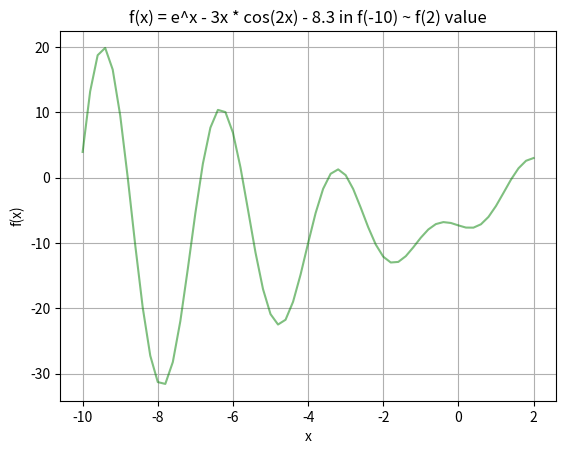

This chart was generated by the following Python code:
import array
import math
import random
import matplotlib.pyplot as plt

FxPicX = []
FxPicY = []

# 計算 F(x) 微分後在 X 點的數值
def FxDerAnswer(x):
    return(math.exp(x) + math.cos(2 * x) + 6 * x * math.sin(2 * x))
# 計算 F(x) 微分後在 X 點的數值
def FxAnswer(x):
    return(math.exp(x) - 3 * x * math.cos(2 * x) - 8.3) 

def GxAnswer(x):
    return(math.log(3 * x * math.cos(2 * x) + 8.3))   
    #return((math.exp(x) - 8.3) / (3 * math.cos(2 * x)))

# 二分法
def BisectionMethod():
    # 準備將數據寫入黨案
    BisectionFile = open("Bisection.txt", "w")
    BisectionFile.write("Bisection Method\n\n")
    counter = 0
    a = -9
    b = 1
    while(abs(a - b) >= 2 * 1e-8):
        counter = counter + 1
        c = (a + b) / 2
        # 若 FxAnswer(a) * FxAnswer(c) < 0，即代表 a 和 c 之間有解
        if(FxAnswer(a) * FxAnswer(c) < 0):
            b = c
        else:
            a = c
        BisectionFile.write("Step " + str(counter) + " : c is " + str(c) + " and f(" + str(c) + ") is " + str(FxAnswer(c)) + "\n")
    # 輸出找到的最後解相近值
    print("Bisection Method ： " + str((a+b)/2) + ", use " + str(counter) + " times." + "\n")
    BisectionFile.close()

# 假位法
def FalsePositionMethod():
    FalsePositionFile = open("FalsePosition.txt", "w")
    FalsePositionFile.write("False Position Method\n\n")
    counter = 0
    a = -9
    b = 1
    xold = 1
    c = 0
    while(abs(xold - c) >= 1e-8):
        counter = counter + 1
        xold = c
        c = (a * FxAnswer(b) - b * FxAnswer(a)) / (FxAnswer(b) - FxAnswer(a))
        if(FxAnswer(a) * FxAnswer(c) < 0):
            b = c
        else:
            a = c
        FalsePositionFile.write("Step " + str(counter) + " : c is " + str(c) + " and f(" + str(c) + ") is " + str(FxAnswer(c)) + "\n")
    print("False Position Method : " + str(c) + ", use " + str(counter) + " times." +"\n")
    FalsePositionFile.close()

# 修正假位法
def ModifyFalsePositionMethod():
    ModifyFalsePositionFile = open("ModifyFalsePosition.txt", "w")
    ModifyFalsePositionFile.write("Modify False Position Method\n\n")
    counter = 0
    a = -9
    b = 1
    Fa = FxAnswer(a)
    Fb = FxAnswer(b)
    xold = 1
    c = 0
    while(abs(xold - c) >= 1e-8):
        counter = counter + 1
        xold = c
        c = ((a * Fb) - (b * Fa)) / (Fb - Fa)
        Fc = FxAnswer(c)
        if(Fa * Fc < 0):
            b = c
            Fa = Fa / 2
            Fb = FxAnswer(b)
        else:
            a = c
            Fb = Fb / 2
            Fa = FxAnswer(a)
        ModifyFalsePositionFile.write("Step " + str(counter) + " : c is " + str(c) + " and f(" + str(c) + ") is " + str(FxAnswer(c)) + "\n")
    print("Modify False Position Method : " + str(c) + ", use " + str(counter) + " times." +"\n")
    ModifyFalsePositionFile.close()

# 割線法
def SecantMethod():
    SecantFile = open("Secant.txt", "w")
    SecantFile.write("Secant Method\n\n")
    counter = 0
    a = random.uniform(2, -10)
    b = random.uniform(2, -10)
    while(abs(a - b) >= 1e-8):
        counter = counter + 1
        c = (a * FxAnswer(b) - b * FxAnswer(a)) / (FxAnswer(b) - FxAnswer(a))
        a = b
        b = c
        SecantFile.write("Step " + str(counter) + " : c is " + str(c) + " and f(" + str(c) + ") is " + str(FxAnswer(c)) + "\n")
    print("Secant Method : " + str(c) + ", use " + str(counter) + " times." +"\n")
    SecantFile.close()

# 牛頓法
def NewtonsMethod():
    NewtonsFile = open("Newtons.txt", "w")
    NewtonsFile.write("Newtons Method\n\n")
    counter = 0
    # 在 -6 和 -7 之間取一個浮點數亂數
    c = random.uniform(2, -10)
    while(abs(-(FxAnswer(c) / FxDerAnswer(c))) > 1e-8):
        counter = counter + 1
        c = c - (FxAnswer(c) / FxDerAnswer(c))
        NewtonsFile.write("Step " + str(counter) + " : c is " + str(c) + " and f(" + str(c) + ") is " + str(FxAnswer(c)) + "\n")
    print("Newtons Method : " + str(c) + ", use " + str(counter) + " times\n")
    NewtonsFile.close()

# 固定點法
def FixedPointMethod():
    FixedPointFile = open("FixedPoint.txt", "w")
    FixedPointFile.write("Fixed Point Method\n\n")
    counter = 0
    c0 = 0
    xold = c0
    c = -6
    while(abs(xold - c) >= 1e-8):
        if(counter >= 50):
            break
        counter = counter + 1    
        xold = c0 # X0
        c = GxAnswer(c0)
        c0 = c # X1
        FixedPointFile.write("Step " + str(counter) + " : c is " + str(c) + " and f(" + str(c) + ") is " + str(FxAnswer(c)) + "\n")
    print("Fixed Point Method : " + str(c) + ", use " + str(counter) + " times\n")
    FixedPointFile.close()


    
# 取得要計算的 x 值與其在曲線 F(x) 的數值後，繪製出圖型   
def SetUpPicXY():
    i = -10
    while(i <= 2):
        FxPicX.append(i)
        FxPicY.append(FxAnswer(i))
        i = i + 0.2
    plt.grid(True)
    plt.plot(FxPicX, FxPicY, '-', color='g', alpha = 0.5)
    plt.title('f(x) = e^x - 3x * cos(2x) - 8.3 in f(-10) ~ f(2) value')
    plt.xlabel('x')
    plt.ylabel('f(x)')
    plt.savefig('F(x)ValuePic_One.png')

SetUpPicXY()

BisectionMethod()
FalsePositionMethod()
ModifyFalsePositionMethod()
NewtonsMethod()
SecantMethod()
FixedPointMethod()
